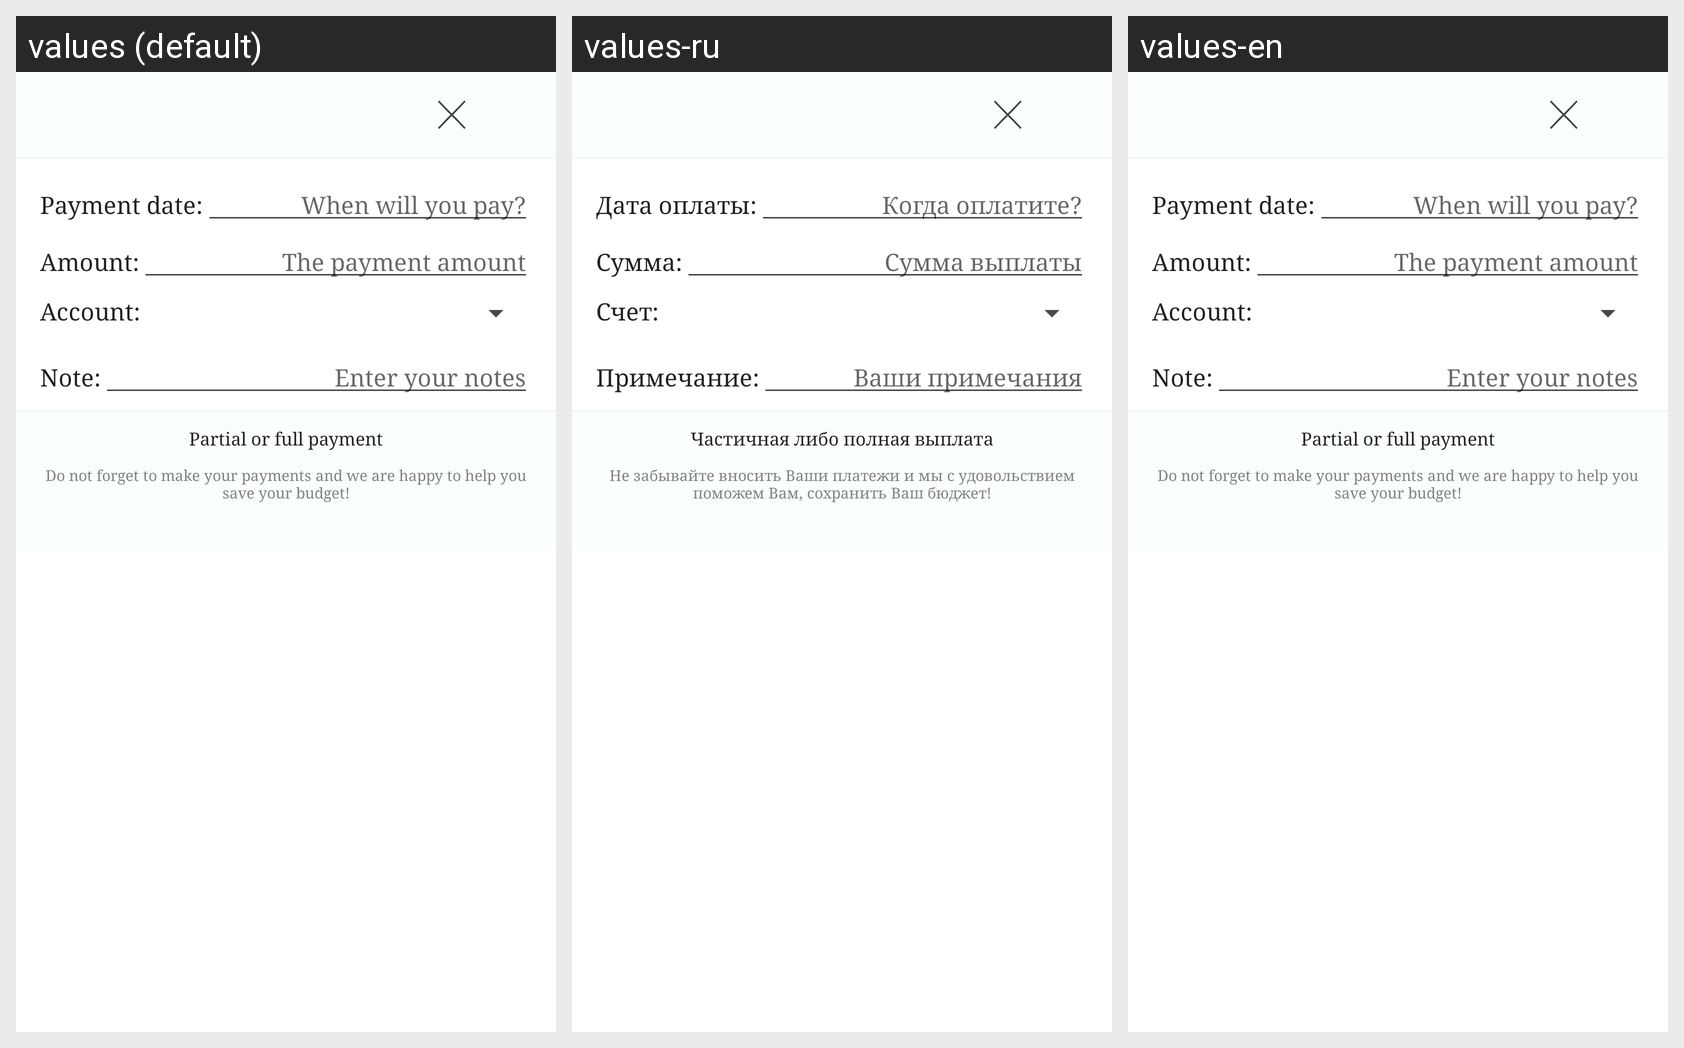

Strings drawn on this Android screen and how each of the app's shown locales translates them:
Android screen res/layout/add_pay_debt_borrow_info_mod.xml rendered under 3 locales, left to right: values (default), values-ru, values-en. Device: Nexus 5 (rendered at 1080×1920; each locale shown at half size, 540×960, under a caption strip naming it); theme AppTheme.
Strings drawn on this screen, with the default value and each locale's value (text and hints the layout hard-codes, and strings that could not be matched under every locale, appear in the picture but are not listed):

paid_date
  values: Payment date:
  values-ru: Дата оплаты:
  values-en: Payment date:

when_you_paid
  values: When will you pay?
  values-ru: Когда оплатите?
  values-en: When will you pay?

amount
  values: Amount:
  values-ru: Сумма:
  values-en: Amount:

how_much_you_paid
  values: The payment amount
  values-ru: Сумма выплаты
  values-en: The payment amount

from_account
  values: Account:
  values-ru: Счет:
  values-en: Account:

commentik
  values: Note:
  values-ru: Примечание:
  values-en: Note:

do_you_want_note
  values: Enter your notes
  values-ru: Ваши примечания
  values-en: Enter your notes

this_amount_will_absorb_your_credit
  values: Partial or full payment
  values-ru: Частичная либо полная выплата
  values-en: Partial or full payment

always_remember
  values: Do not forget to make your payments and we are happy to help you save your budget!
  values-ru: Не забывайте вносить Ваши платежи и мы с удовольствием поможем Вам, сохранить Ваш бюджет!
  values-en: Do not forget to make your payments and we are happy to help you save your budget!
